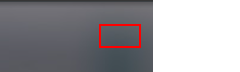
Task: Robotic Enterprise Framework
Workflow: CheckLanguage

Step 1: find the link

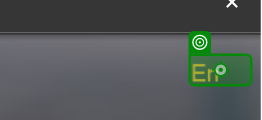
Step 2 [then]: click on the link in window 'ETIT FMS - Login' (chrome.exe)
